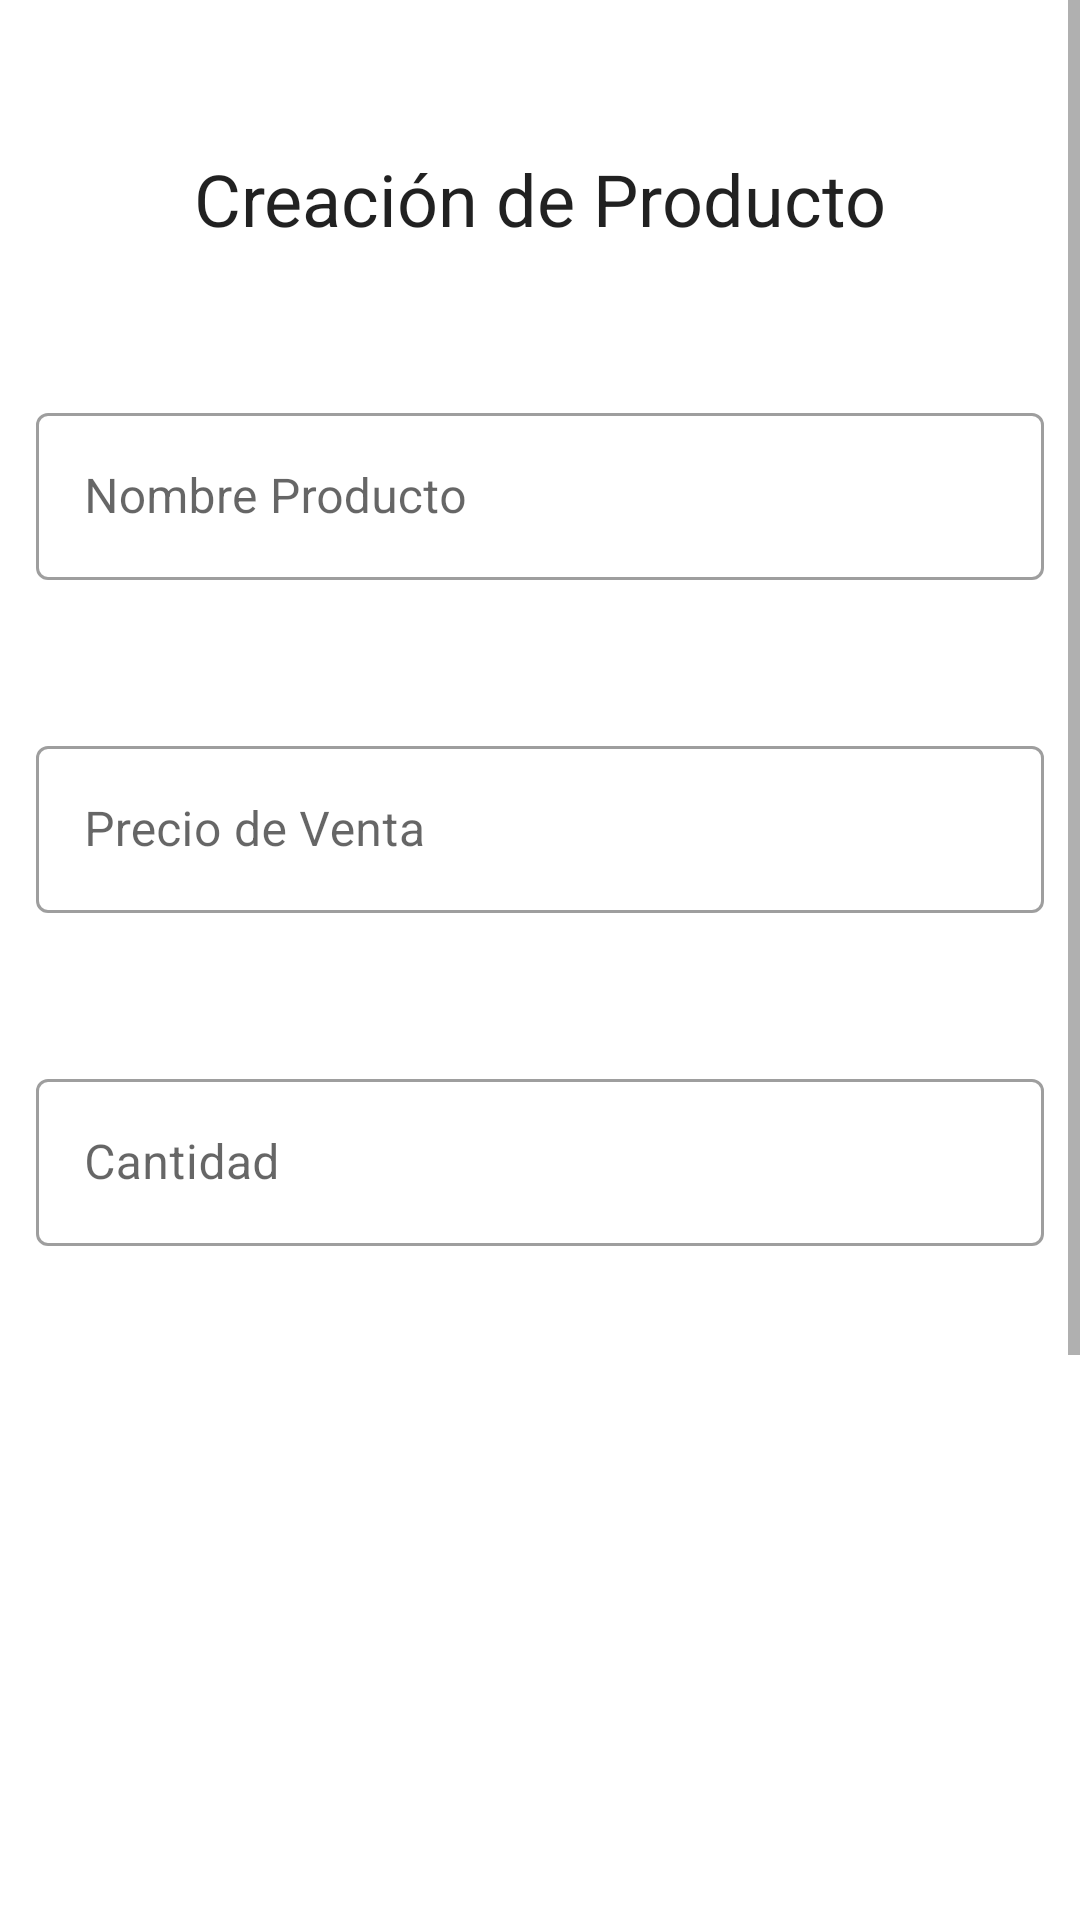

Android layout source for this screen:
<!-- AndroidManifest.xml: application theme Theme.AgroEcologico -->
<!-- res/layout/fragment_add_producto.xml -->
<?xml version="1.0" encoding="utf-8"?>
<ScrollView
    xmlns:android="http://schemas.android.com/apk/res/android"
    xmlns:tools="http://schemas.android.com/tools"
    xmlns:app="http://schemas.android.com/apk/res-auto"
    android:layout_width="match_parent"
    android:layout_height="wrap_content"
    android:fillViewport="true"
    >

<androidx.constraintlayout.widget.ConstraintLayout
    android:layout_width="match_parent"
    android:layout_height="wrap_content"
    android:layout_marginBottom="@dimen/marginTextTopTile"
    tools:context=".FragmentosVendedor.AddProductoFragment">

    <TextView
        android:id="@+id/tvTiruloProducto"
        android:layout_width="wrap_content"
        android:layout_height="wrap_content"
        android:text="Creación de Producto"
        android:layout_marginTop="@dimen/marginTextTopTile"
        android:textAppearance="?attr/textAppearanceHeadline5"
        app:layout_constraintTop_toTopOf="parent"
        app:layout_constraintStart_toStartOf="parent"
        app:layout_constraintEnd_toEndOf="parent"
        />

    <com.google.android.material.textfield.TextInputLayout
        android:id="@+id/tiNombreProducto"
        android:layout_width="match_parent"
        android:layout_height="wrap_content"
        android:hint="Nombre Producto"
        style="@style/Widget.MaterialComponents.TextInputLayout.OutlinedBox"
        android:layout_marginTop="@dimen/marginTextTopTile"
        android:layout_marginStart="@dimen/cardimgAncho"
        android:layout_marginEnd="@dimen/cardimgAncho"
        app:layout_constraintTop_toBottomOf="@+id/tvTiruloProducto"
        >
        <com.google.android.material.textfield.TextInputEditText
            android:id="@+id/teNombreProducto"
            android:layout_width="match_parent"
            android:layout_height="wrap_content"
            android:inputType="text"/>

    </com.google.android.material.textfield.TextInputLayout>

    <com.google.android.material.textfield.TextInputLayout
        android:id="@+id/tiPrecioVenta"
        android:layout_width="match_parent"
        android:layout_height="wrap_content"
        android:hint="Precio de Venta"
        app:startIconDrawable="@drawable/ic_pesos"
        style="@style/Widget.MaterialComponents.TextInputLayout.OutlinedBox"
        android:layout_marginTop="@dimen/marginTextTopTile"
        android:layout_marginStart="@dimen/cardimgAncho"
        android:layout_marginEnd="@dimen/cardimgAncho"
        app:layout_constraintTop_toBottomOf="@+id/tiNombreProducto"
        >
        <com.google.android.material.textfield.TextInputEditText
            android:id="@+id/tePrecioVenta"
            android:layout_width="match_parent"
            android:layout_height="wrap_content"
            android:inputType="number"/>

    </com.google.android.material.textfield.TextInputLayout>

    <com.google.android.material.textfield.TextInputLayout
        android:id="@+id/tiCantidad"
        android:layout_width="match_parent"
        android:layout_height="wrap_content"
        android:hint="Cantidad"
        style="@style/Widget.MaterialComponents.TextInputLayout.OutlinedBox"
        android:layout_marginTop="@dimen/marginTextTopTile"
        android:layout_marginStart="@dimen/cardimgAncho"
        android:layout_marginEnd="@dimen/cardimgAncho"
        app:layout_constraintTop_toBottomOf="@+id/tiPrecioVenta"
        >
        <com.google.android.material.textfield.TextInputEditText
            android:id="@+id/teCantidad"
            android:layout_width="match_parent"
            android:layout_height="wrap_content"
            android:inputType="number"/>

    </com.google.android.material.textfield.TextInputLayout>

    <ImageView
        android:id="@+id/ivPhoto"
        android:layout_width="200dp"
        android:layout_height="200dp"
        android:scaleType="centerCrop"
        android:layout_marginTop="@dimen/MargincardDefaul"
        app:layout_constraintStart_toStartOf="parent"
        app:layout_constraintEnd_toEndOf="parent"
        app:layout_constraintTop_toBottomOf="@+id/tiCantidad"/>

    <ImageButton
        android:id="@+id/btnSeleccinar"
        android:layout_width="0dp"
        android:layout_height="0dp"
        android:src="@drawable/ic_image_search_24"
        android:background="?attr/selectableItemBackground"
        app:layout_constraintStart_toStartOf="@+id/ivPhoto"
        app:layout_constraintEnd_toEndOf="@+id/ivPhoto"
        app:layout_constraintTop_toTopOf="@+id/ivPhoto"
        app:layout_constraintBottom_toBottomOf="@+id/ivPhoto"/>

    <com.google.android.material.textfield.TextInputLayout
        android:id="@+id/tiUnidadVenta"
        android:layout_height="wrap_content"
        android:layout_width="match_parent"
        android:hint="Selecione Unidad"
       style="@style/Widget.MaterialComponents.TextInputLayout.OutlinedBox.Dense.ExposedDropdownMenu"
        android:layout_marginTop="@dimen/marginTextTopTile"
        android:layout_marginStart="@dimen/cardimgAncho"
        android:layout_marginEnd="@dimen/cardimgAncho"
        android:layout_marginBottom="@dimen/marginTextTopTile"
        app:layout_constraintTop_toBottomOf="@+id/ivPhoto"
        app:layout_constraintStart_toStartOf="parent"
        app:layout_constraintEnd_toEndOf="parent">

    <AutoCompleteTextView
        android:id="@+id/atUnidadVenta"
        android:layout_width="match_parent"
        android:layout_height="wrap_content"
        android:inputType="none"
        />

</com.google.android.material.textfield.TextInputLayout>
    <Button
        android:id="@+id/btnProducto"
        android:layout_width="wrap_content"
        android:layout_height="wrap_content"
        android:text="Crear Producto"
        android:layout_marginTop="@dimen/marginTextTopTile"
        android:layout_marginBottom="50dp"
        app:layout_constraintTop_toBottomOf="@+id/tiUnidadVenta"
        app:layout_constraintStart_toStartOf="parent"
        app:layout_constraintEnd_toEndOf="parent"
        app:layout_constraintBottom_toBottomOf="parent"
        />


    <ProgressBar
        android:id="@+id/progressBar_crearProducto"
        android:layout_width="wrap_content"
        android:layout_height="wrap_content"
        app:layout_constraintStart_toStartOf="parent"
        app:layout_constraintEnd_toEndOf="parent"
        app:layout_constraintTop_toTopOf="parent"
        app:layout_constraintBottom_toBottomOf="parent"/>

    <TextView
        android:id="@+id/tvcarga"
        android:layout_width="wrap_content"
        android:layout_height="wrap_content"
        android:hint="@string/TextPruebaitem"
        app:layout_constraintBottom_toBottomOf="parent"
        app:layout_constraintEnd_toEndOf="parent"
        app:layout_constraintStart_toStartOf="parent"/>


</androidx.constraintlayout.widget.ConstraintLayout>
</ScrollView>
<!-- resources referenced by this layout -->
<resources>
  <dimen name="MargincardDefaul">40dp</dimen>
  <dimen name="cardimgAncho">12dp</dimen>
  <dimen name="marginTextTopTile">50dp</dimen>
  <string name="TextPruebaitem">Texto de prueba</string>
  <style name="Theme.AgroEcologico" parent="Theme.MaterialComponents.DayNight.NoActionBar">
          
          <item name="colorPrimary">@color/purple_500</item>
          <item name="colorPrimaryVariant">@color/purple_700</item>
          <item name="colorOnPrimary">@color/white</item>
          
          <item name="colorSecondary">@color/teal_200</item>
          <item name="colorSecondaryVariant">@color/teal_700</item>
          <item name="colorOnSecondary">@color/black</item>
          
          <item name="android:statusBarColor" tools:targetApi="l">?attr/colorOnPrimary</item>
          
      </style>
  <color name="purple_500">#FF6200EE</color>
  <color name="purple_700">#6532e6</color>
  <color name="white">#FFFFFFFF</color>
  <color name="teal_200">#FF03DAC5</color>
  <color name="teal_700">#FF018786</color>
  <color name="black">#FF000000</color>
</resources>
